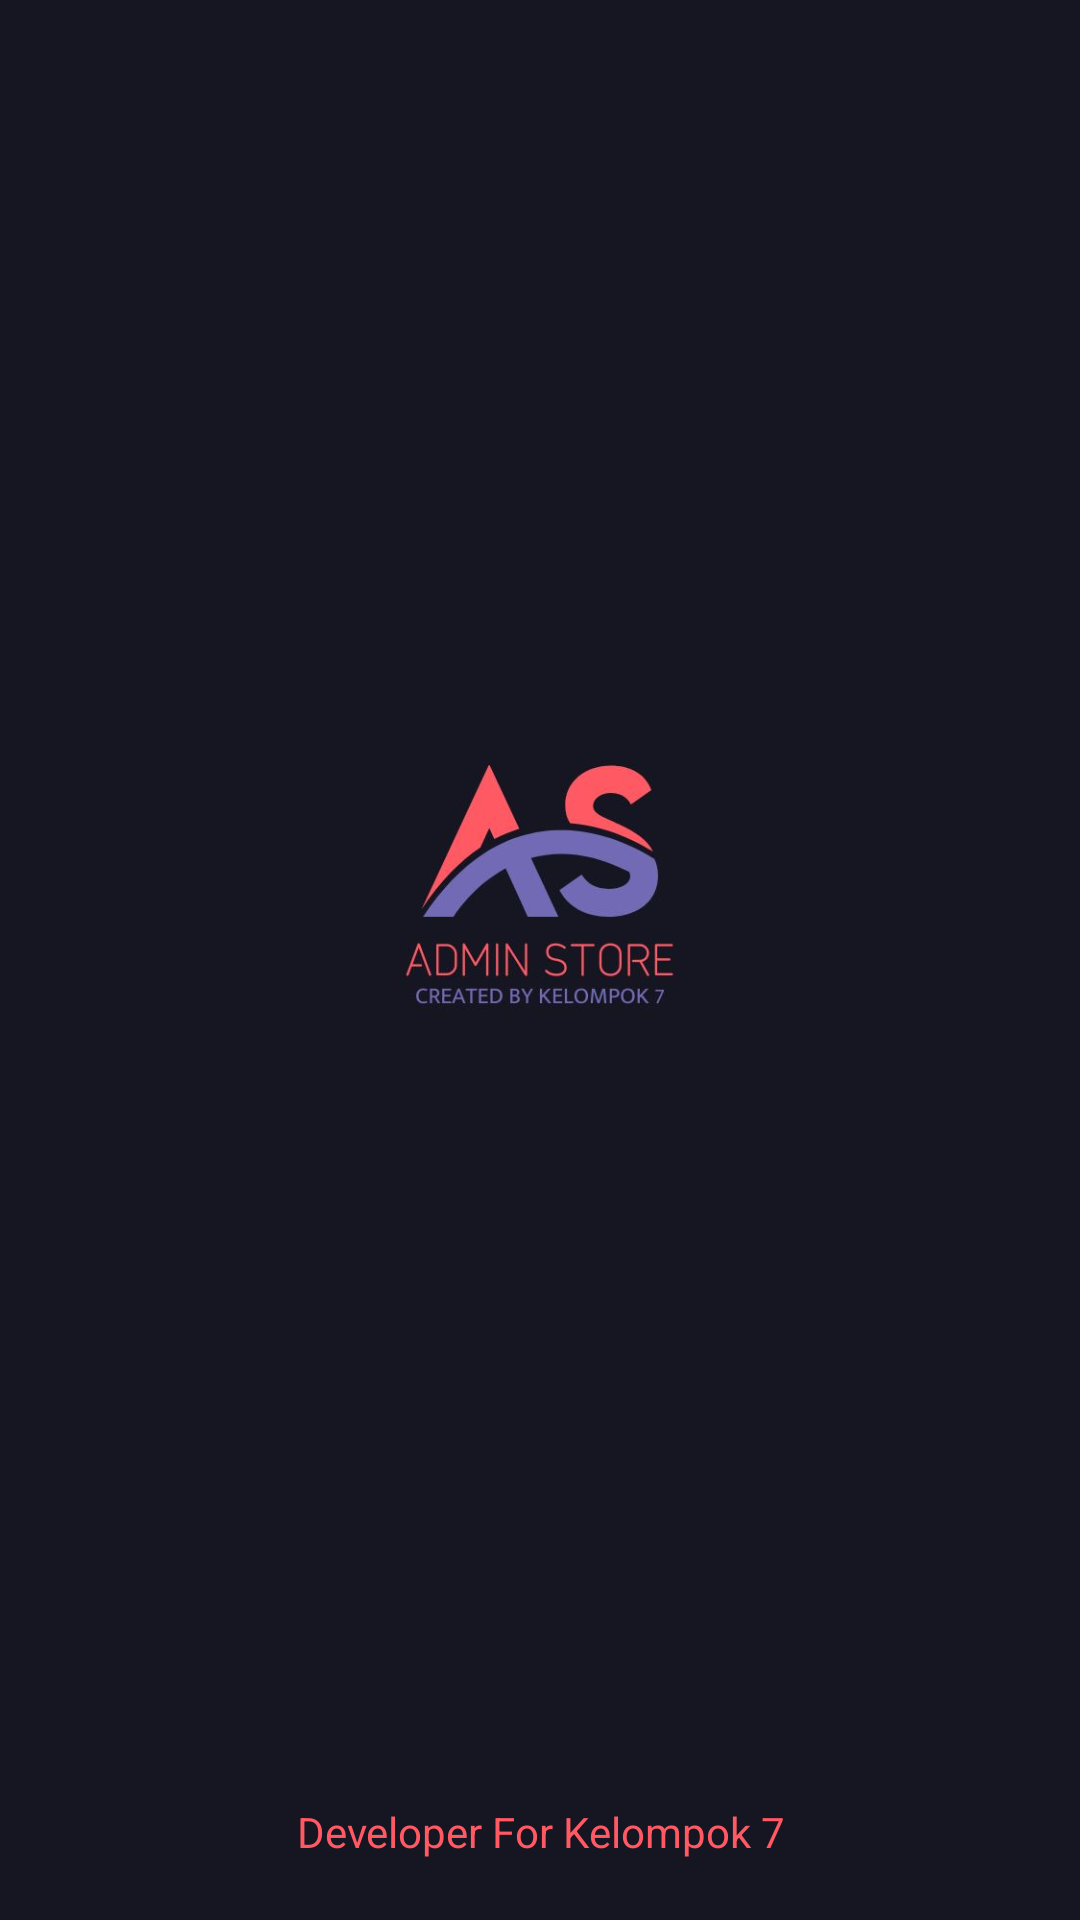

Produce the Android XML layout that renders to this screen, including the resource entries it uses.
<!-- AndroidManifest.xml: application theme Theme.AdminStore_KElompo_7 -->
<!-- res/layout/activity_splash_aplikasi.xml -->
<?xml version="1.0" encoding="utf-8"?>
<RelativeLayout xmlns:android="http://schemas.android.com/apk/res/android"
    xmlns:app="http://schemas.android.com/apk/res-auto"
    xmlns:tools="http://schemas.android.com/tools"
    android:layout_width="match_parent"
    android:layout_height="match_parent"
    android:background="#161522"
    tools:context=".SplashAplikasi">

    <LinearLayout
        android:layout_width="match_parent"
        android:layout_height="match_parent"
        android:gravity="center"
        android:orientation="vertical">

        <ImageView
            android:layout_width="160dp"
            android:layout_height="160dp"
            android:src="@drawable/splash"
            />

        <ProgressBar
            android:layout_width="32dp"
            android:layout_height="wrap_content"/>


    </LinearLayout>

    <TextView
        android:layout_width="match_parent"
        android:layout_height="wrap_content"
        android:text="Developer For Kelompok 7"
        android:layout_alignParentBottom="true"
        android:gravity="center"
        android:layout_marginBottom="20dp"
        android:textColor="@color/warna_utama"/>


</RelativeLayout>
<!-- resources referenced by this layout -->
<resources>
  <color name="warna_utama">#FF5964</color>
  <!-- drawable splash: jpg bitmap (drawable, 17114 bytes) -->
  <style name="Theme.AdminStore_KElompo_7" parent="Base.Theme.AdminStore_KElompo_7" />
  <style name="Base.Theme.AdminStore_KElompo_7" parent="Theme.Material3.DayNight.NoActionBar">
          
          
      </style>
</resources>
